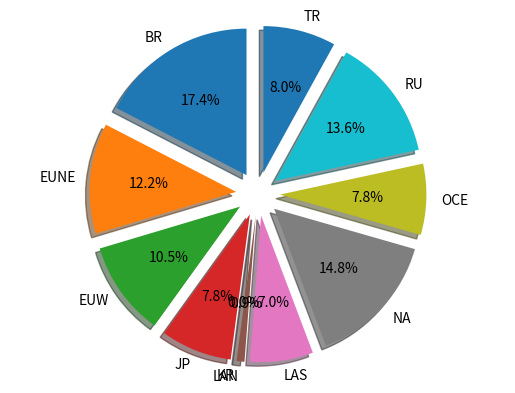

Write Python code to recreate this figure. (Note: this script raises an exception after producing the figure.)
import matplotlib.pyplot as plt
import numpy as np


def chall_by_server_world_pie(tab):
    name = ['BR', 'EUNE', 'EUW', 'JP', 'KR', 'LAN', 'LAS', 'NA', 'OCE', 'RU', 'TR']
    BR = int(tab[0])
    EUNE = int(tab[1])
    EUW = int(tab[2])
    JP = int(tab[3])
    KR = int(tab[4])
    LAN = int(tab[5])
    LAS = int(tab[6])
    NA = int(tab[7])
    OCE = int(tab[8])
    RU = int(tab[9])
    TR = int(tab[10])

    data = [BR, EUNE, EUW, JP, KR, LAN, LAS, NA, OCE, RU, TR]

    explode = (0.15, 0.15, 0.15, 0.15, 0.15, 0.15, 0.15, 0.15, 0.15, 0.15, 0.15)
    plt.pie(data, explode=explode, labels=name, autopct='%1.1f%%', startangle=90, shadow=True)
    plt.axis('equal')
    #plt.show()
    plt.savefig('image_graphe/chall_by_server_world_pie.png')



def number_server_pie(tab):
    name = ['Challenger', 'GrandMaster', 'Master', 'Diamond', 'Platinum']
    Challenger = int(tab[0])
    GrandMaster = int(tab[1])
    Master = int(tab[2])
    Diamond = int(tab[3])
    Platinum = int(tab[4])

    data = [Challenger, GrandMaster, Master, Diamond, Platinum]

    explode = (0.15, 0.15, 0.15, 0.15, 0.15)
    plt.pie(data, explode=explode, labels=name, autopct='%1.1f%%', startangle=90, shadow=True)
    plt.axis('equal')
    #plt.show()
    plt.savefig('image_graphe/chall_by_server_world_pie.png')

def number_server_hist(tab):
    x = np.arange(5)
    plt.bar(x, height=[int(tab[0]), int(tab[1]), int(tab[2]), int(tab[3]), int(tab[4])])
    plt.xticks(x, ['Challenger', 'GrandMaster', 'Master', 'Diamond', 'Platinum'])
    #plt.show()
    plt.savefig('image_graphe/chall_by_server_world_pie.png')


def chall_by_server_world_hist(tab):
    x = np.arange(11)
    plt.bar(x, height=[int(tab[0]), int(tab[1]), int(tab[2]), int(tab[3]), int(tab[4]), int(tab[5]), int(tab[6]),
                       int(tab[7]), int(tab[8]), int(tab[9]), int(tab[10])])
    plt.xticks(x, ['BR', 'EUNE', 'EUW', 'JP', 'KR', 'LAN', 'LAS', 'NA', 'OCE', 'RU', 'TR'])
    #plt.show()
    plt.savefig('image_graphe/chall_by_server_world_pie.png')


if __name__ == '__main__':
    tab = ['100', '70', '60', '45', '0', '5', '40', '85', '45', '78', '46']
    chall_by_server_world_pie(tab)
